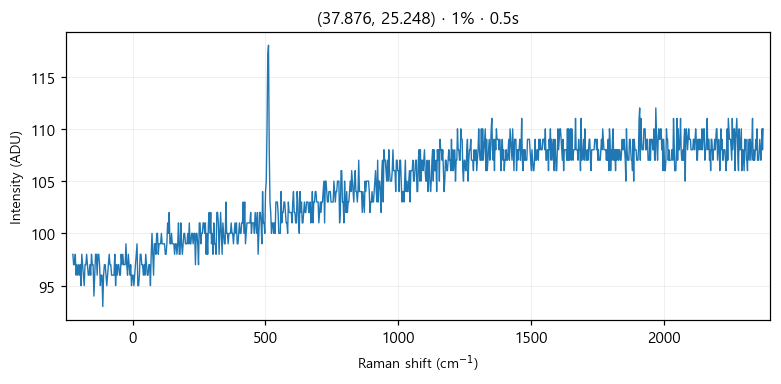

Source data for this figure (header and first rows):
# laser_power_pct, 1
# exposure_time, 0.5
# laser_nm, 532
# mode, single
pixel_index, raman_shift_cm-1, wavelength_nm, intensity
0, -224.8, 525.7, 98.0
1, -221.8, 525.8, 97.0
2, -218.7, 525.9, 97.0
3, -215.6, 526, 98.0
4, -212.6, 526.1, 96.0
5, -209.5, 526.2, 97.0
6, -206.5, 526.2, 96.0
7, -203.4, 526.3, 97.0
8, -200.3, 526.4, 96.0
9, -197.3, 526.5, 97.0
10, -194.2, 526.6, 95.0
11, -191.2, 526.7, 98.0
12, -188.1, 526.7, 97.0
13, -185.1, 526.8, 96.0
14, -182, 526.9, 95.0
15, -179, 527, 97.0
16, -175.9, 527.1, 97.0
17, -172.9, 527.2, 98.0
18, -169.8, 527.3, 97.0
19, -166.8, 527.3, 96.0
20, -163.7, 527.4, 96.0
21, -160.7, 527.5, 97.0
22, -157.6, 527.6, 96.0
23, -154.6, 527.7, 98.0
24, -151.6, 527.8, 97.0
25, -148.5, 527.9, 97.0
26, -145.5, 527.9, 94.0
27, -142.4, 528, 96.0
28, -139.4, 528.1, 98.0
29, -136.4, 528.2, 98.0
30, -133.3, 528.3, 96.0
31, -130.3, 528.4, 98.0
32, -127.3, 528.4, 98.0
33, -124.3, 528.5, 97.0
34, -121.2, 528.6, 95.0
35, -118.2, 528.7, 96.0
36, -115.2, 528.8, 96.0
37, -112.2, 528.9, 93.0
38, -109.1, 529, 96.0
39, -106.1, 529, 97.0
40, -103.1, 529.1, 97.0
41, -100.1, 529.2, 96.0
42, -97.05, 529.3, 95.0
43, -94.03, 529.4, 96.0
44, -91.01, 529.5, 97.0
45, -88, 529.5, 98.0
46, -84.98, 529.6, 97.0
47, -81.97, 529.7, 97.0
48, -78.96, 529.8, 96.0
49, -75.95, 529.9, 96.0
50, -72.94, 530, 96.0
51, -69.93, 530, 96.0
52, -66.93, 530.1, 98.0
53, -63.92, 530.2, 95.0
54, -60.92, 530.3, 97.0
55, -57.91, 530.4, 96.0
... 968 more rows
